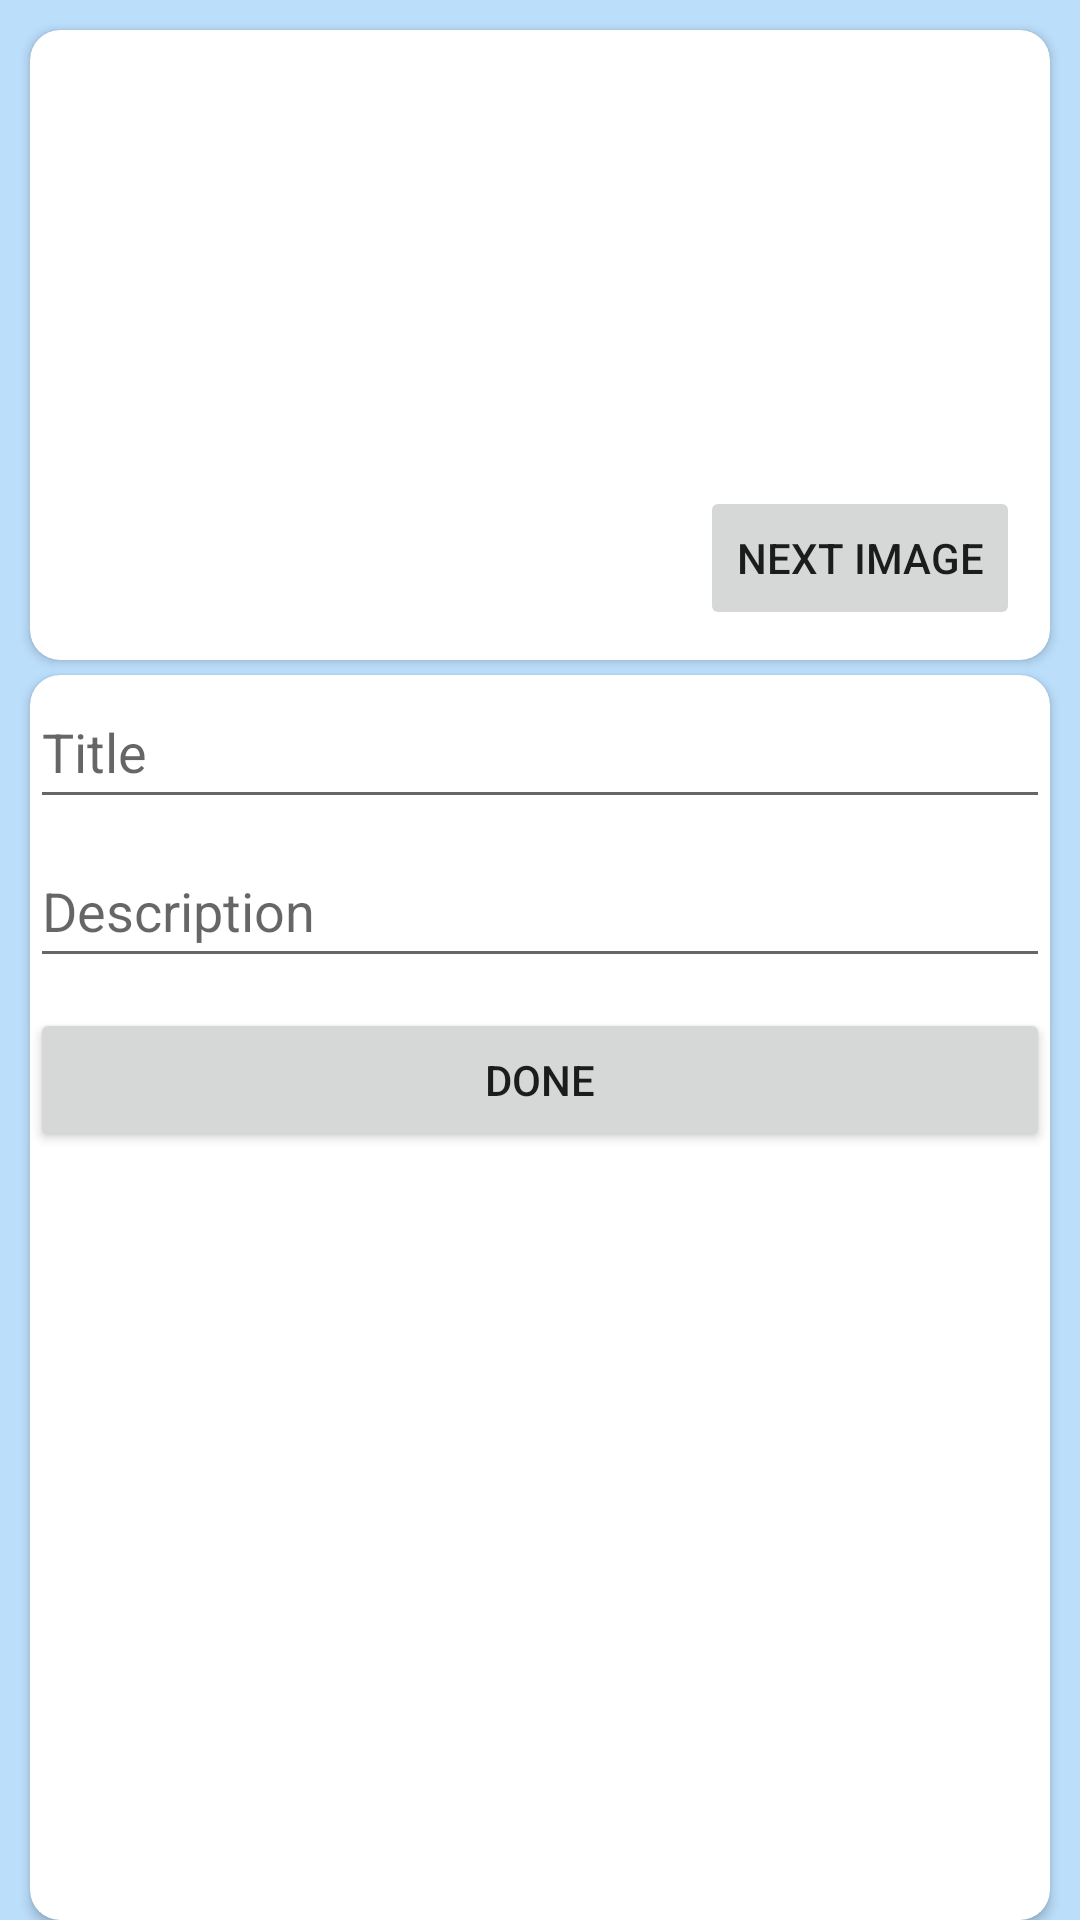

Write the Android layout XML for this screen, with the resource values it uses.
<!-- AndroidManifest.xml: application theme Theme.RecyclerViewTest -->
<!-- res/layout/activity_edit.xml -->
<?xml version="1.0" encoding="utf-8"?>
<androidx.constraintlayout.widget.ConstraintLayout xmlns:android="http://schemas.android.com/apk/res/android"
    xmlns:app="http://schemas.android.com/apk/res-auto"
    xmlns:tools="http://schemas.android.com/tools"
    android:layout_width="match_parent"
    android:layout_height="match_parent"
    android:background="@color/blue_100"
    tools:context=".EditActivity">

    <androidx.cardview.widget.CardView
        android:id="@+id/cardView"
        android:layout_width="match_parent"
        android:layout_height="wrap_content"
        android:layout_margin="10dp"
        app:cardCornerRadius="10dp"
        app:layout_constraintEnd_toEndOf="parent"
        app:layout_constraintStart_toStartOf="parent"
        app:layout_constraintTop_toTopOf="parent">

        <LinearLayout
            android:layout_width="match_parent"
            android:layout_height="match_parent"
            android:orientation="horizontal">

            <ImageView
                android:id="@+id/imageView"
                android:layout_width="wrap_content"
                android:layout_height="200dp"
                android:layout_margin="5dp"
                app:srcCompat="@drawable/img_1"
                android:contentDescription="@string/image2" />
        </LinearLayout>
    </androidx.cardview.widget.CardView>

    <Button
        android:id="@+id/btNextImg"
        android:layout_width="wrap_content"
        android:layout_height="wrap_content"
        android:layout_marginEnd="10dp"
        android:layout_marginBottom="10dp"
        android:text="@string/btNextImg"
        app:layout_constraintBottom_toBottomOf="@+id/cardView"
        app:layout_constraintEnd_toEndOf="@+id/cardView" />

    <androidx.cardview.widget.CardView
        android:id="@+id/cardView2"
        android:layout_width="0dp"
        android:layout_height="0dp"
        android:layout_marginTop="5dp"
        app:cardCornerRadius="10dp"
        app:layout_constraintBottom_toBottomOf="parent"
        app:layout_constraintEnd_toEndOf="@+id/cardView"
        app:layout_constraintStart_toStartOf="@+id/cardView"
        app:layout_constraintTop_toBottomOf="@+id/cardView">

        <LinearLayout
            android:layout_width="match_parent"
            android:layout_height="match_parent"
            android:orientation="vertical">

            <EditText
                android:id="@+id/edTitle"
                android:layout_width="match_parent"
                android:layout_height="wrap_content"
                android:autofillHints=""
                android:hint="@string/title"
                android:inputType="textPersonName"
                android:minHeight="48dp" />

            <EditText
                android:id="@+id/edDescription"
                android:layout_width="match_parent"
                android:layout_height="wrap_content"
                android:layout_marginTop="5dp"
                android:autofillHints=""
                android:hint="@string/description"
                android:inputType="textPersonName"
                android:minHeight="48dp" />

            <Button
                android:id="@+id/btDone"
                android:layout_width="match_parent"
                android:layout_height="wrap_content"
                android:layout_marginTop="10dp"
                android:text="@string/done"
                app:layout_constraintEnd_toEndOf="parent"
                app:layout_constraintStart_toStartOf="parent"
                app:layout_constraintTop_toBottomOf="@+id/edDescription" />
        </LinearLayout>
    </androidx.cardview.widget.CardView>

</androidx.constraintlayout.widget.ConstraintLayout>
<!-- resources referenced by this layout -->
<resources>
  <color name="blue_100">#BBDEFB</color>
  <string name="btNextImg">Next Image</string>
  <string name="description">Description</string>
  <string name="done">Done</string>
  <string name="image2">Image</string>
  <string name="title">Title</string>
  <style name="Theme.RecyclerViewTest" parent="Theme.MaterialComponents.DayNight.DarkActionBar">
          
          <item name="colorPrimary">@color/blue_900</item>
          <item name="colorPrimaryVariant">@color/blue_700</item>
          <item name="colorOnPrimary">@color/white</item>
          
          <item name="colorSecondary">@color/teal_200</item>
          <item name="colorSecondaryVariant">@color/teal_700</item>
          <item name="colorOnSecondary">@color/black</item>
          
          <item name="android:statusBarColor" tools:targetApi="l">?attr/colorPrimaryVariant</item>
          
      </style>
  <color name="white">#FFFFFFFF</color>
  <color name="teal_200">#FF03DAC5</color>
  <color name="teal_700">#FF018786</color>
  <color name="black">#FF000000</color>
</resources>
